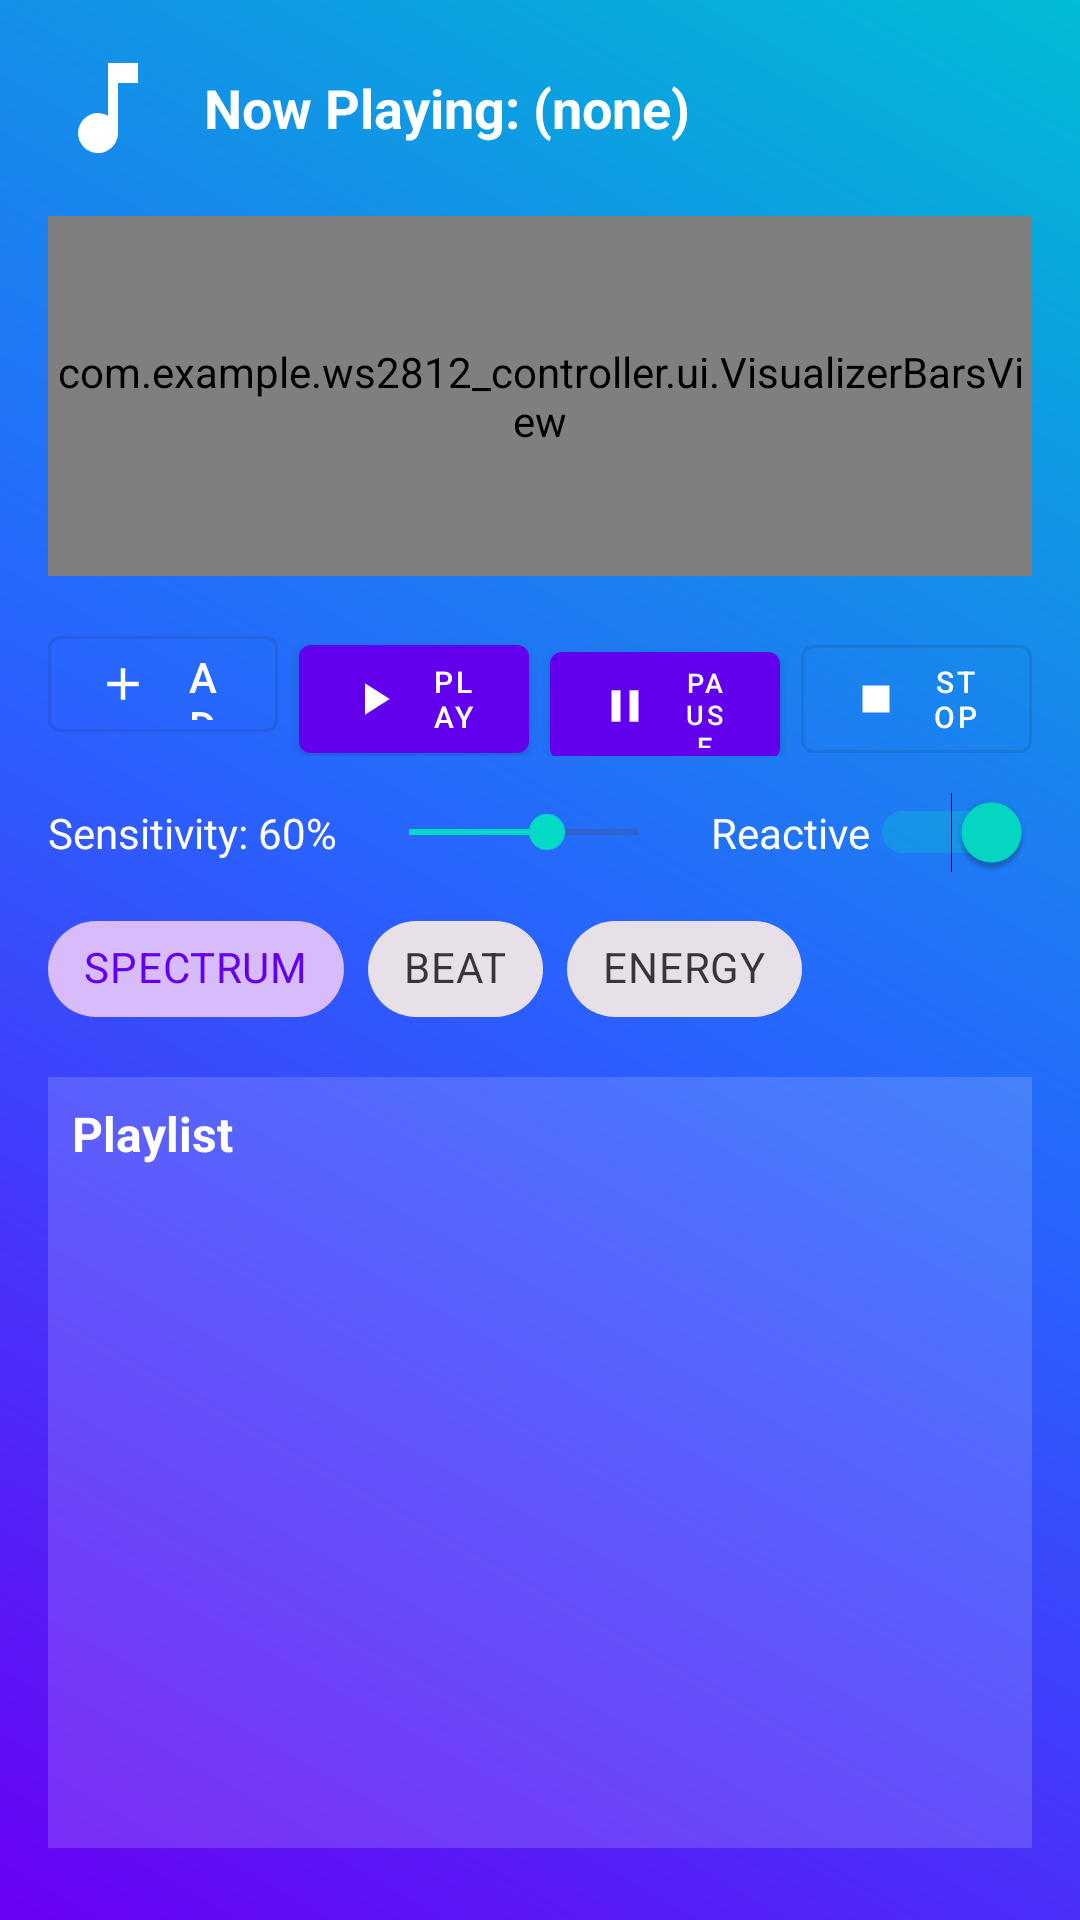

Here is an Android app screen rendered from its layout file. Give the layout XML and the strings, colors and styles it references.
<!-- AndroidManifest.xml: application theme Base.Theme.Ws2812_controller -->
<!-- res/layout/fragment_music.xml -->
<?xml version="1.0" encoding="utf-8"?>
<FrameLayout xmlns:android="http://schemas.android.com/apk/res/android"
    xmlns:app="http://schemas.android.com/apk/res-auto"
    android:id="@+id/music_root"
    android:layout_width="match_parent"
    android:layout_height="match_parent"
    android:background="@drawable/bg_music_gradient">

    <LinearLayout
        android:orientation="vertical"
        android:padding="16dp"
        android:layout_width="match_parent"
        android:layout_height="match_parent">

        
        <LinearLayout
            android:layout_width="match_parent"
            android:layout_height="wrap_content"
            android:gravity="center_vertical">

            <ImageView
                android:layout_width="40dp"
                android:layout_height="40dp"
                android:src="@drawable/ic_music_24"
                android:tint="#FFFFFF"
                android:contentDescription="@string/app_name"/>

            <TextView
                android:id="@+id/tvNowPlaying"
                android:layout_width="0dp"
                android:layout_height="wrap_content"
                android:layout_weight="1"
                android:layout_marginStart="12dp"
                android:text="Now Playing: (none)"
                android:textColor="@android:color/white"
                android:textSize="18sp"
                android:textStyle="bold"/>
        </LinearLayout>

        
        <com.example.ws2812_controller.ui.VisualizerBarsView
            android:id="@+id/visualizerBars"
            android:layout_width="match_parent"
            android:layout_height="120dp"
            android:layout_marginTop="16dp"
            android:background="#26FFFFFF" />

        
        <LinearLayout
            android:orientation="horizontal"
            android:layout_width="match_parent"
            android:layout_height="wrap_content"
            android:layout_marginTop="12dp"
            android:weightSum="4">

            <com.google.android.material.button.MaterialButton
                android:id="@+id/btnAddMusic"
                style="@style/Widget.MaterialComponents.Button.OutlinedButton"
                android:layout_width="0dp"
                android:layout_height="48dp"
                android:layout_weight="1"
                android:text="Add"
                android:insetTop="8dp"
                android:insetBottom="8dp"
                app:icon="@drawable/ic_add_24"
                app:iconPadding="8dp"
                app:iconTint="#FFFFFF"
                android:textColor="#FFFFFF"/>

            <com.google.android.material.button.MaterialButton
                android:id="@+id/btnPlay"
                style="@style/Widget.MaterialComponents.Button"
                android:layout_width="0dp"
                android:layout_height="48dp"
                android:layout_weight="1"
                android:text="Play"
                android:textSize="10sp"
                android:layout_marginStart="7dp"
                app:icon="@drawable/ic_play_24"
                app:iconPadding="8dp"
                app:iconTint="#FFFFFF"
                android:textColor="#FFFFFF"/>

            <com.google.android.material.button.MaterialButton
                android:id="@+id/btnPause"
                style="@style/Widget.MaterialComponents.Button"
                android:layout_width="0dp"
                android:layout_height="48dp"
                android:layout_weight="1"
                android:text="Pause"
                android:textSize="9sp"
                android:layout_marginStart="7dp"
                app:icon="@drawable/ic_pause_24"
                app:iconPadding="8dp"
                app:iconTint="#FFFFFF"
                android:textColor="#FFFFFF"/>

            <com.google.android.material.button.MaterialButton
                android:id="@+id/btnStop"
                style="@style/Widget.MaterialComponents.Button.OutlinedButton"
                android:layout_width="0dp"
                android:layout_height="48dp"
                android:layout_weight="1"
                android:text="Stop"
                android:textSize="10sp"
                android:layout_marginStart="7dp"
                app:icon="@drawable/ic_stop_24"
                app:iconPadding="8dp"
                app:iconTint="#FFFFFF"
                android:textColor="#FFFFFF"/>
        </LinearLayout>

        
        <LinearLayout
            android:orientation="vertical"
            android:layout_width="match_parent"
            android:layout_height="wrap_content"
            android:layout_marginTop="12dp">

            <LinearLayout
                android:orientation="horizontal"
                android:gravity="center_vertical"
                android:layout_width="match_parent"
                android:layout_height="wrap_content">

                <TextView
                    android:id="@+id/tvSensitivity"
                    android:layout_width="wrap_content"
                    android:layout_height="wrap_content"
                    android:text="Sensitivity: 60%"
                    android:textColor="@android:color/white"
                    android:layout_marginEnd="8dp"/>

                <SeekBar
                    android:id="@+id/seekSensitivity"
                    android:layout_width="0dp"
                    android:layout_height="wrap_content"
                    android:layout_weight="1"
                    android:max="100"
                    android:progress="60"/>

                <Switch
                    android:id="@+id/switchReactive"
                    android:layout_width="wrap_content"
                    android:layout_height="wrap_content"
                    android:text="Reactive"
                    android:checked="true"
                    android:textColor="@android:color/white"
                    android:layout_marginStart="8dp"/>
            </LinearLayout>

            <com.google.android.material.chip.ChipGroup
                android:id="@+id/chipsMode"
                android:layout_width="match_parent"
                android:layout_height="wrap_content"
                android:layout_marginTop="8dp"
                app:singleSelection="true">

                <com.google.android.material.chip.Chip
                    android:id="@+id/chipSpectrum"
                    style="@style/Widget.MaterialComponents.Chip.Choice"
                    android:layout_width="wrap_content"
                    android:layout_height="wrap_content"
                    android:text="SPECTRUM"
                    android:checked="true"/>

                <com.google.android.material.chip.Chip
                    android:id="@+id/chipBeat"
                    style="@style/Widget.MaterialComponents.Chip.Choice"
                    android:layout_width="wrap_content"
                    android:layout_height="wrap_content"
                    android:text="BEAT"/>

                <com.google.android.material.chip.Chip
                    android:id="@+id/chipEnergy"
                    style="@style/Widget.MaterialComponents.Chip.Choice"
                    android:layout_width="wrap_content"
                    android:layout_height="wrap_content"
                    android:text="ENERGY"/>
            </com.google.android.material.chip.ChipGroup>

            
            <Spinner
                android:id="@+id/spnMode"
                android:layout_width="match_parent"
                android:layout_height="wrap_content"
                android:visibility="gone"/>
        </LinearLayout>

        
        <LinearLayout
            android:orientation="vertical"
            android:background="#26FFFFFF"
            android:padding="8dp"
            android:layout_width="match_parent"
            android:layout_height="0dp"
            android:layout_weight="1"
            android:layout_marginTop="12dp"
            android:layout_marginBottom="8dp">

            <TextView
                android:layout_width="match_parent"
                android:layout_height="wrap_content"
                android:text="Playlist"
                android:textStyle="bold"
                android:textColor="@android:color/white"
                android:textSize="16sp"
                android:layout_marginBottom="4dp"/>

            <ListView
                android:id="@+id/lvPlaylist"
                android:layout_width="match_parent"
                android:layout_height="0dp"
                android:layout_weight="1"
                android:divider="#33FFFFFF"
                android:dividerHeight="1dp"/>
        </LinearLayout>

    </LinearLayout>

</FrameLayout>
<!-- resources referenced by this layout -->
<resources>
  <!-- drawable bg_music_gradient (drawable) -->
  <?xml version="1.0" encoding="utf-8"?>
  <shape xmlns:android="http://schemas.android.com/apk/res/android"
      android:shape="rectangle">
      <gradient
          android:type="linear"
          android:startColor="#6A00F4"
          android:centerColor="#2962FF"
          android:endColor="#00BCD4"
          android:angle="45" />
  </shape>
  <!-- drawable ic_add_24 (drawable) -->
  <vector xmlns:android="http://schemas.android.com/apk/res/android"
      android:width="24dp" android:height="24dp" android:viewportWidth="24"
      android:viewportHeight="24">
      <path android:fillColor="#FFFFFFFF"
          android:pathData="M19 13H13V19H11V13H5V11H11V5H13V11H19V13Z"/>
  </vector>
  <!-- drawable ic_music_24 (drawable) -->
  <vector xmlns:android="http://schemas.android.com/apk/res/android"
      android:width="24dp" android:height="24dp" android:viewportWidth="24"
      android:viewportHeight="24">
      <path android:fillColor="#FFFFFFFF"
          android:pathData="M12 3v10.55A4 4 0 1 0 14 17V7h4V3h-6z"/>
  </vector>
  <!-- drawable ic_pause_24 (drawable) -->
  <vector xmlns:android="http://schemas.android.com/apk/res/android"
      android:width="24dp" android:height="24dp" android:viewportWidth="24"
      android:viewportHeight="24">
      <path android:fillColor="#FFFFFFFF"
          android:pathData="M6 19h4V5H6v14zm8-14v14h4V5h-4z"/>
  </vector>
  <!-- drawable ic_play_24 (drawable) -->
  <vector xmlns:android="http://schemas.android.com/apk/res/android"
      android:width="24dp" android:height="24dp" android:viewportWidth="24"
      android:viewportHeight="24">
      <path android:fillColor="#FFFFFFFF"
          android:pathData="M8 5v14l11-7z"/>
  </vector>
  <!-- drawable ic_stop_24 (drawable) -->
  <vector xmlns:android="http://schemas.android.com/apk/res/android"
      android:width="24dp" android:height="24dp" android:viewportWidth="24"
      android:viewportHeight="24">
      <path android:fillColor="#FFFFFFFF"
          android:pathData="M6 6h12v12H6z"/>
  </vector>
  <string name="app_name">Led Controller</string>
  <style name="Base.Theme.Ws2812_controller" parent="Theme.Material3.DayNight">
          
          <item name="colorPrimary">@color/purple_500</item>
          <item name="colorPrimaryVariant">@color/purple_700</item>
          <item name="colorOnPrimary">@color/white</item>
  
          
          <item name="colorSecondary">@color/teal_200</item>
          <item name="colorSecondaryVariant">@color/teal_700</item>
          <item name="colorOnSecondary">@color/black</item>
  
          
          <item name="android:statusBarColor">?attr/colorPrimaryVariant</item>
      </style>
  <color name="purple_500">#FF6200EE</color>
  <color name="purple_700">#FF3700B3</color>
  <color name="white">#FFFFFFFF</color>
  <color name="teal_200">#FF03DAC5</color>
  <color name="teal_700">#FF018786</color>
  <color name="black">#FF000000</color>
</resources>
